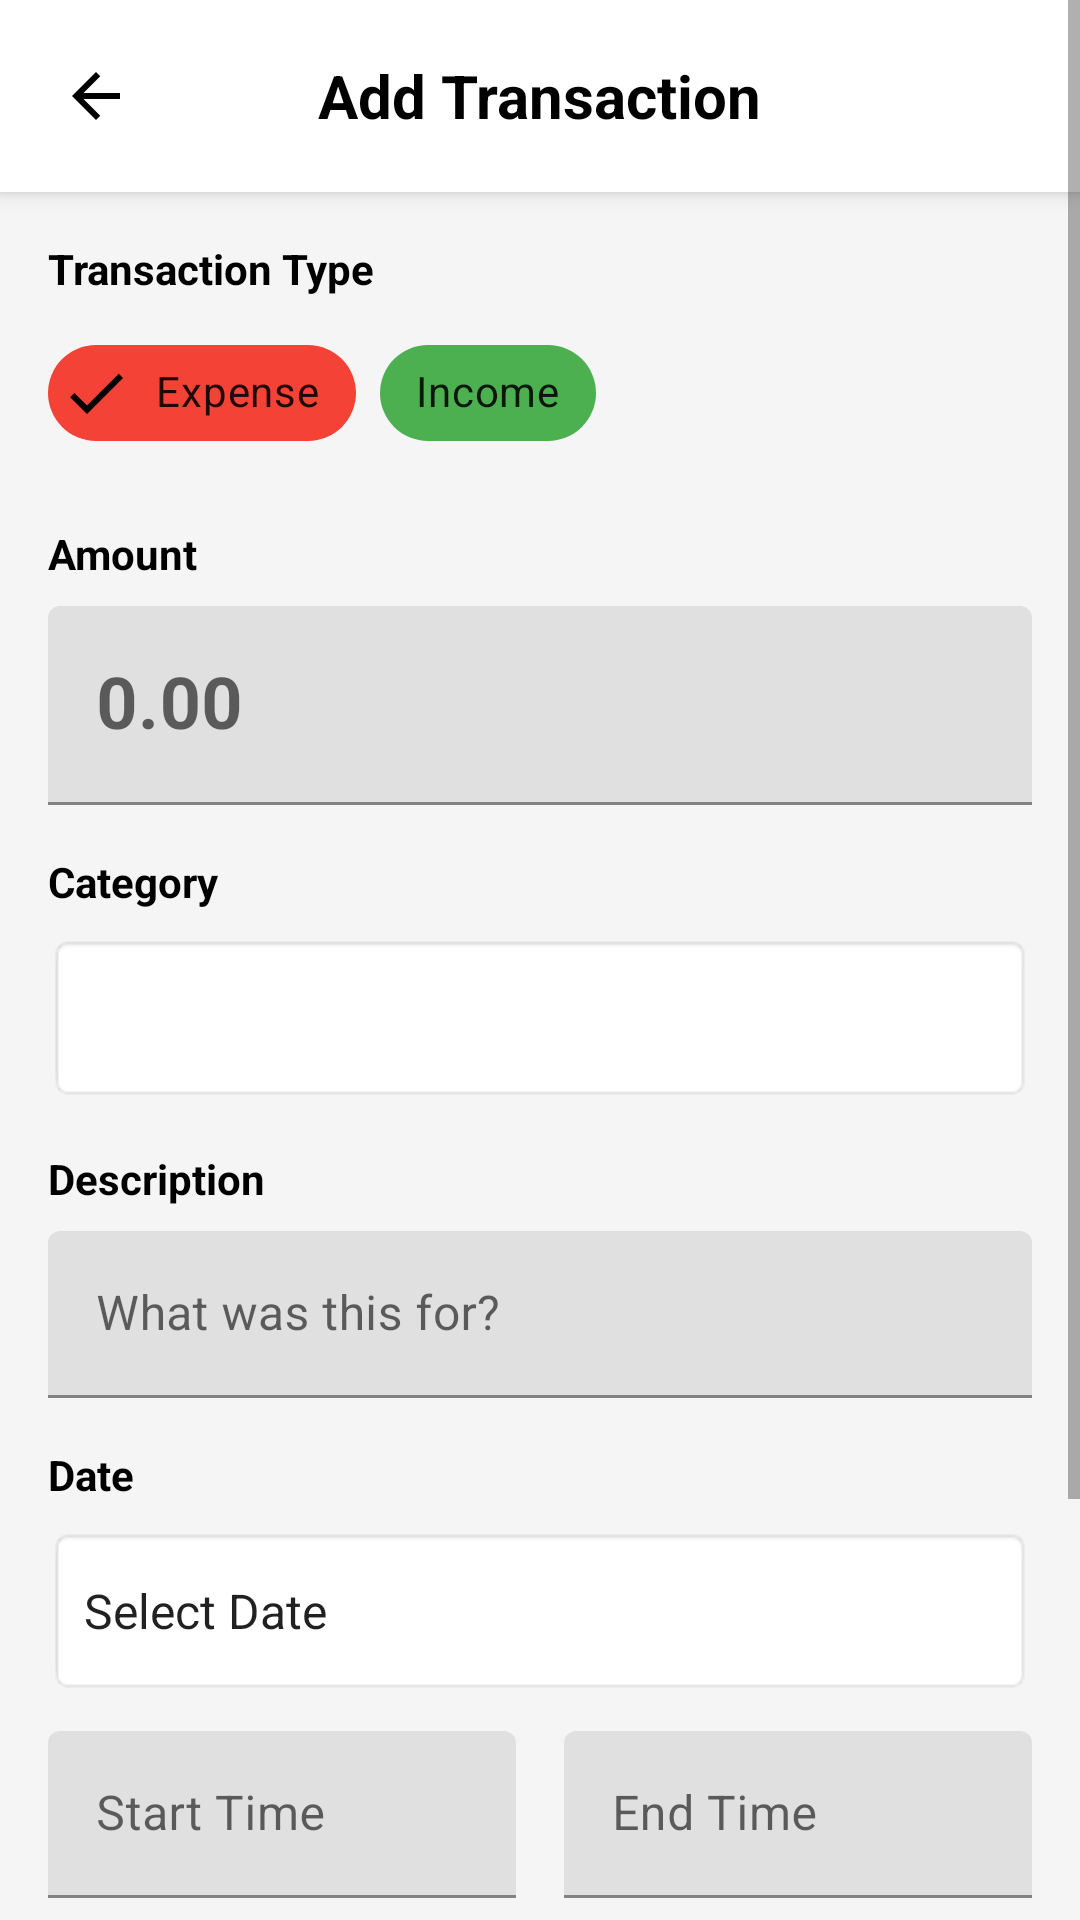

Layout XML and referenced resources for this Android screen:
<!-- AndroidManifest.xml: application theme Theme.BudgetNyuku -->
<!-- res/layout/fragment_add_transaction.xml -->
<?xml version="1.0" encoding="utf-8"?>
<ScrollView xmlns:android="http://schemas.android.com/apk/res/android"
    xmlns:app="http://schemas.android.com/apk/res-auto"
    android:layout_width="match_parent"
    android:layout_height="match_parent"
    android:background="#F5F5F5">

    <LinearLayout
        android:layout_width="match_parent"
        android:layout_height="wrap_content"
        android:orientation="vertical">

        <RelativeLayout
            android:layout_width="match_parent"
            android:layout_height="wrap_content"
            android:padding="8dp"
            android:background="@android:color/white"
            android:elevation="4dp">

            <ImageButton
                android:id="@+id/btnBack"
                android:layout_width="48dp"
                android:layout_height="48dp"
                android:src="@drawable/ic_arrow_back"
                android:background="?attr/selectableItemBackgroundBorderless"
                android:contentDescription="Back" />

            <TextView
                android:layout_width="wrap_content"
                android:layout_height="wrap_content"
                android:text="Add Transaction"
                android:textSize="20sp"
                android:textStyle="bold"
                android:layout_centerInParent="true"
                android:textColor="@android:color/black" />
        </RelativeLayout>

        <LinearLayout
            android:layout_width="match_parent"
            android:layout_height="wrap_content"
            android:orientation="vertical"
            android:padding="16dp">

        <TextView
            android:layout_width="wrap_content"
            android:layout_height="wrap_content"
            android:text="Transaction Type"
            android:textSize="14sp"
            android:textStyle="bold"
            android:layout_marginBottom="8dp"
            android:textColor="@android:color/black" />

        <com.google.android.material.chip.ChipGroup
            android:id="@+id/chipGroupType"
            android:layout_width="match_parent"
            android:layout_height="wrap_content"
            android:layout_marginBottom="20dp"
            app:singleSelection="true">

            <com.google.android.material.chip.Chip
                android:id="@+id/chipExpense"
                style="@style/Widget.MaterialComponents.Chip.Filter"
                android:layout_width="wrap_content"
                android:layout_height="wrap_content"
                android:text="Expense"
                android:checked="true"
                app:chipBackgroundColor="#F44336"
                app:chipIcon="@android:drawable/stat_sys_download"
                app:chipIconTint="@android:color/white" />

            <com.google.android.material.chip.Chip
                android:id="@+id/chipIncome"
                style="@style/Widget.MaterialComponents.Chip.Filter"
                android:layout_width="wrap_content"
                android:layout_height="wrap_content"
                android:text="Income"
                app:chipBackgroundColor="#4CAF50"
                app:chipIcon="@android:drawable/stat_sys_upload"
                app:chipIconTint="@android:color/white" />

        </com.google.android.material.chip.ChipGroup>

        <TextView
            android:layout_width="wrap_content"
            android:layout_height="wrap_content"
            android:text="Amount"
            android:textSize="14sp"
            android:textStyle="bold"
            android:layout_marginBottom="8dp"
            android:textColor="@android:color/black" />

        <com.google.android.material.textfield.TextInputLayout
            android:id="@+id/tilAmount"
            android:layout_width="match_parent"
            android:layout_height="wrap_content"
            app:prefixText="R"
            android:layout_marginBottom="16dp">

            <EditText
                android:id="@+id/etAmount"
                android:layout_width="match_parent"
                android:layout_height="wrap_content"
                android:hint="0.00"
                android:inputType="numberDecimal"
                android:textSize="24sp"
                android:textStyle="bold" />
        </com.google.android.material.textfield.TextInputLayout>

        <TextView
            android:layout_width="wrap_content"
            android:layout_height="wrap_content"
            android:text="Category"
            android:textSize="14sp"
            android:textStyle="bold"
            android:layout_marginBottom="8dp"
            android:textColor="@android:color/black" />

        <Spinner
            android:id="@+id/spinnerCategory"
            android:layout_width="match_parent"
            android:layout_height="56dp"
            android:layout_marginBottom="16dp"
            android:background="@android:drawable/editbox_background"
            android:padding="12dp" />

        <TextView
            android:layout_width="wrap_content"
            android:layout_height="wrap_content"
            android:text="Description"
            android:textSize="14sp"
            android:textStyle="bold"
            android:layout_marginBottom="8dp"
            android:textColor="@android:color/black" />

        <com.google.android.material.textfield.TextInputLayout
            android:layout_width="match_parent"
            android:layout_height="wrap_content"
            android:layout_marginBottom="16dp">

            <EditText
                android:id="@+id/etDescription"
                android:layout_width="match_parent"
                android:layout_height="wrap_content"
                android:hint="What was this for?"
                android:inputType="textMultiLine"
                android:maxLines="3" />
        </com.google.android.material.textfield.TextInputLayout>

        <TextView
            android:layout_width="wrap_content"
            android:layout_height="wrap_content"
            android:text="Date"
            android:textSize="14sp"
            android:textStyle="bold"
            android:layout_marginBottom="8dp"
            android:textColor="@android:color/black" />

        <EditText
            android:id="@+id/tvDate"
            android:layout_width="match_parent"
            android:layout_height="56dp"
            android:gravity="center_vertical|start"
            android:padding="12dp"
            android:background="@android:drawable/editbox_background"
            android:text="Select Date"
            android:textSize="16sp"
            android:focusable="false"
            android:clickable="true"
            android:layout_marginBottom="12dp" />

        <LinearLayout
            android:layout_width="match_parent"
            android:layout_height="wrap_content"
            android:orientation="horizontal">

            <com.google.android.material.textfield.TextInputLayout
                android:layout_width="0dp"
                android:layout_height="wrap_content"
                android:layout_weight="1"
                android:hint="Start Time"
                android:layout_marginEnd="8dp">

                <EditText
                    android:id="@+id/etStartTime"
                    android:layout_width="match_parent"
                    android:layout_height="wrap_content"
                    android:focusable="false"
                    android:clickable="true"
                    android:inputType="none" />
            </com.google.android.material.textfield.TextInputLayout>

            <com.google.android.material.textfield.TextInputLayout
                android:layout_width="0dp"
                android:layout_height="wrap_content"
                android:layout_weight="1"
                android:hint="End Time"
                android:layout_marginStart="8dp">

                <EditText
                    android:id="@+id/etEndTime"
                    android:layout_width="match_parent"
                    android:layout_height="wrap_content"
                    android:focusable="false"
                    android:clickable="true"
                    android:inputType="none" />
            </com.google.android.material.textfield.TextInputLayout>
        </LinearLayout>

        <TextView
            android:layout_width="wrap_content"
            android:layout_height="wrap_content"
            android:text="Add Photo (Optional)"
            android:textSize="14sp"
            android:textStyle="bold"
            android:layout_marginTop="16dp"
            android:layout_marginBottom="8dp"
            android:textColor="@android:color/black" />

        <LinearLayout
            android:layout_width="match_parent"
            android:layout_height="wrap_content"
            android:orientation="horizontal">

            <com.google.android.material.button.MaterialButton
                android:id="@+id/btnTakePhoto"
                android:layout_width="0dp"
                android:layout_height="wrap_content"
                android:layout_weight="1"
                android:text="Take Photo"
                android:layout_marginEnd="8dp"
                style="@style/Widget.MaterialComponents.Button.OutlinedButton" />

            <com.google.android.material.button.MaterialButton
                android:id="@+id/btnSelectPhoto"
                android:layout_width="0dp"
                android:layout_height="wrap_content"
                android:layout_weight="1"
                android:text="Gallery"
                android:layout_marginStart="8dp"
                style="@style/Widget.MaterialComponents.Button.OutlinedButton" />
        </LinearLayout>

        <ImageView
            android:id="@+id/ivPhotoPreview"
            android:layout_width="match_parent"
            android:layout_height="150dp"
            android:layout_marginTop="12dp"
            android:scaleType="centerCrop"
            android:visibility="gone"
            android:background="@android:drawable/editbox_background" />

        <Button
            android:id="@+id/btnSubmit"
            android:layout_width="match_parent"
            android:layout_height="56dp"
            android:text="Add Expense"
            android:textSize="16sp"
            android:textStyle="bold"
            android:layout_marginTop="24dp"
            android:backgroundTint="#F44336" />

    </LinearLayout>
    </LinearLayout>
</ScrollView>
<!-- resources referenced by this layout -->
<resources>
  <!-- drawable ic_arrow_back (drawable) -->
  <vector xmlns:android="http://schemas.android.com/apk/res/android"
      android:width="24dp"
      android:height="24dp"
      android:viewportWidth="24"
      android:viewportHeight="24">
    <path
        android:fillColor="@android:color/black"
        android:pathData="M20,11H7.83l5.59,-5.59L12,4l-8,8l8,8l1.41,-1.41L7.83,13H20v-2z"/>
  </vector>
  <style name="Theme.BudgetNyuku" parent="Theme.MaterialComponents.DayNight.NoActionBar">
          
          <item name="colorPrimary">@color/purple_500</item>
          <item name="colorPrimaryVariant">@color/purple_700</item>
          <item name="colorOnPrimary">@color/white</item>
          
          <item name="colorSecondary">@color/teal_200</item>
          <item name="colorSecondaryVariant">@color/teal_700</item>
          <item name="colorOnSecondary">@color/black</item>
          
          <item name="android:statusBarColor">?attr/colorPrimaryVariant</item>
          
  
      </style>
  <!-- not gathered from this repository: default colours our renderer supplied (Android Studio template values) -->
  <color name="purple_500">#FF6200EE</color>
  <color name="purple_700">#FF3700B3</color>
  <color name="teal_200">#FF03DAC5</color>
  <color name="teal_700">#FF018786</color>
  <color name="black">#FF000000</color>
  <color name="white">#FFFFFFFF</color>
</resources>
